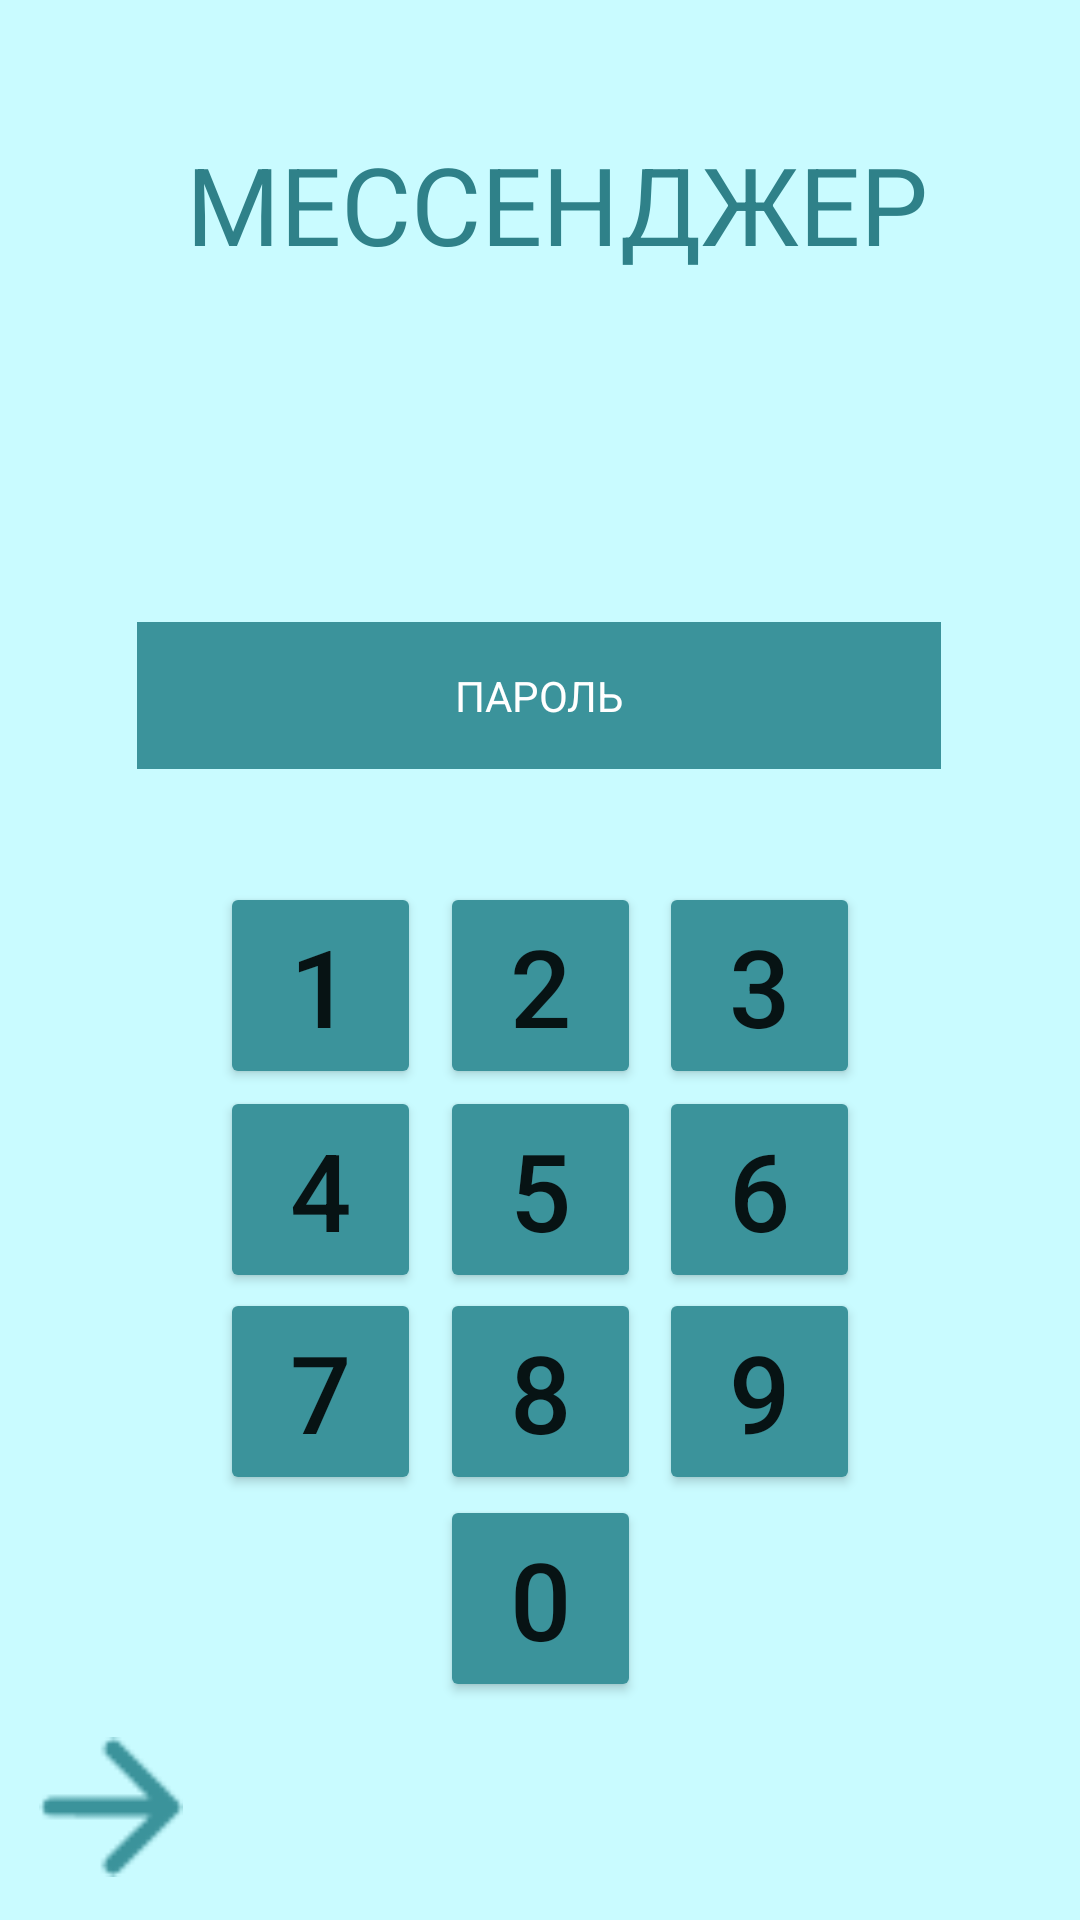

Produce the Android XML layout that renders to this screen, including the resource entries it uses.
<!-- AndroidManifest.xml: application theme Theme.Golubevav24 -->
<!-- res/layout/activity_main.xml -->
<?xml version="1.0" encoding="utf-8"?>
<androidx.constraintlayout.widget.ConstraintLayout xmlns:android="http://schemas.android.com/apk/res/android"
    xmlns:app="http://schemas.android.com/apk/res-auto"
    xmlns:tools="http://schemas.android.com/tools"
    android:layout_width="match_parent"
    android:layout_height="match_parent"
    android:background="#C9FBFF"
    tools:context=".Start" >

    <TextView
        android:id="@+id/textView"
        android:layout_width="wrap_content"
        android:layout_height="wrap_content"
        android:text="@string/Messendger"
        android:textColor="#2F8189"
        android:textSize="36sp"
        app:layout_constraintBottom_toBottomOf="parent"
        app:layout_constraintEnd_toEndOf="parent"
        app:layout_constraintHorizontal_bias="0.552"
        app:layout_constraintStart_toStartOf="parent"
        app:layout_constraintTop_toTopOf="parent"
        app:layout_constraintVertical_bias="0.074" />

    <ImageView
        android:id="@+id/imageView"
        android:layout_width="wrap_content"
        android:layout_height="wrap_content"
        android:contentDescription="@string/todo"
        app:layout_constraintBottom_toBottomOf="parent"
        app:layout_constraintEnd_toEndOf="parent"
        app:layout_constraintHorizontal_bias="0.494"
        app:layout_constraintStart_toStartOf="parent"
        app:layout_constraintTop_toTopOf="parent"
        app:layout_constraintVertical_bias="0.191"
        app:srcCompat="@drawable/vector" />

    <ImageView
        android:id="@+id/imageView2"
        android:layout_width="wrap_content"
        android:layout_height="wrap_content"
        android:contentDescription="@string/todo1"
        app:layout_constraintBottom_toBottomOf="parent"
        app:layout_constraintEnd_toEndOf="parent"
        app:layout_constraintHorizontal_bias="0.496"
        app:layout_constraintStart_toStartOf="parent"
        app:layout_constraintTop_toTopOf="parent"
        app:layout_constraintVertical_bias="0.821"
        app:srcCompat="@drawable/rectangle_22" />

    <Button
        android:id="@+id/button1"
        android:layout_width="67dp"
        android:layout_height="69dp"
        android:backgroundTint="#3B939B"
        android:text="@string/_1"
        android:textSize="36sp"
        app:layout_constraintBottom_toBottomOf="parent"
        app:layout_constraintEnd_toEndOf="parent"
        app:layout_constraintHorizontal_bias="0.25"
        app:layout_constraintStart_toStartOf="parent"
        app:layout_constraintTop_toTopOf="parent"
        app:layout_constraintVertical_bias="0.515" />

    <Button
        android:id="@+id/button4"
        android:layout_width="67dp"
        android:layout_height="69dp"
        android:backgroundTint="#3B939B"
        android:text="@string/_4"
        android:textSize="36sp"
        app:layout_constraintBottom_toBottomOf="parent"
        app:layout_constraintEnd_toEndOf="parent"
        app:layout_constraintHorizontal_bias="0.25"
        app:layout_constraintStart_toStartOf="parent"
        app:layout_constraintTop_toTopOf="parent"
        app:layout_constraintVertical_bias="0.634" />

    <Button
        android:id="@+id/button5"
        android:layout_width="67dp"
        android:layout_height="69dp"
        android:backgroundTint="#3B939B"
        android:text="@string/_7"
        android:textSize="36sp"
        app:layout_constraintBottom_toBottomOf="parent"
        app:layout_constraintEnd_toEndOf="parent"
        app:layout_constraintHorizontal_bias="0.25"
        app:layout_constraintStart_toStartOf="parent"
        app:layout_constraintTop_toTopOf="parent"
        app:layout_constraintVertical_bias="0.752" />

    <Button
        android:id="@+id/button2"
        android:layout_width="67dp"
        android:layout_height="69dp"
        android:backgroundTint="#3B939B"
        android:text="@string/_2"
        android:textSize="36sp"
        app:layout_constraintBottom_toBottomOf="parent"
        app:layout_constraintEnd_toEndOf="parent"
        app:layout_constraintStart_toStartOf="parent"
        app:layout_constraintTop_toTopOf="parent"
        app:layout_constraintVertical_bias="0.515" />

    <Button
        android:id="@+id/button6"
        android:layout_width="67dp"
        android:layout_height="69dp"
        android:backgroundTint="#3B939B"
        android:text="@string/_5"
        android:textSize="36sp"
        app:layout_constraintBottom_toBottomOf="parent"
        app:layout_constraintEnd_toEndOf="parent"
        app:layout_constraintStart_toStartOf="parent"
        app:layout_constraintTop_toTopOf="parent"
        app:layout_constraintVertical_bias="0.634" />

    <Button
        android:id="@+id/button7"
        android:layout_width="67dp"
        android:layout_height="69dp"
        android:backgroundTint="#3B939B"
        android:text="@string/_8"
        android:textSize="36sp"
        app:layout_constraintBottom_toBottomOf="parent"
        app:layout_constraintEnd_toEndOf="parent"
        app:layout_constraintStart_toStartOf="parent"
        app:layout_constraintTop_toTopOf="parent"
        app:layout_constraintVertical_bias="0.752" />

    <Button
        android:id="@+id/button10"
        android:layout_width="67dp"
        android:layout_height="69dp"
        android:backgroundTint="#3B939B"
        android:text="@string/_0"
        android:textSize="36sp"
        app:layout_constraintBottom_toBottomOf="parent"
        app:layout_constraintEnd_toEndOf="parent"
        app:layout_constraintStart_toStartOf="parent"
        app:layout_constraintTop_toTopOf="parent"
        app:layout_constraintVertical_bias="0.873" />

    <Button
        android:id="@+id/button3"
        android:layout_width="67dp"
        android:layout_height="69dp"
        android:backgroundTint="#3B939B"
        android:text="@string/_3"
        android:textSize="36sp"
        app:layout_constraintBottom_toBottomOf="parent"
        app:layout_constraintEnd_toEndOf="parent"
        app:layout_constraintHorizontal_bias="0.75"
        app:layout_constraintStart_toStartOf="parent"
        app:layout_constraintTop_toTopOf="parent"
        app:layout_constraintVertical_bias="0.515" />

    <Button
        android:id="@+id/button8"
        android:layout_width="67dp"
        android:layout_height="69dp"
        android:backgroundTint="#3B939B"
        android:text="@string/_6"
        android:textSize="36sp"
        app:layout_constraintBottom_toBottomOf="parent"
        app:layout_constraintEnd_toEndOf="parent"
        app:layout_constraintHorizontal_bias="0.75"
        app:layout_constraintStart_toStartOf="parent"
        app:layout_constraintTop_toTopOf="parent"
        app:layout_constraintVertical_bias="0.634" />

    <Button
        android:id="@+id/button9"
        android:layout_width="67dp"
        android:layout_height="69dp"
        android:backgroundTint="#3B939B"
        android:text="@string/_9"
        android:textSize="36sp"
        app:layout_constraintBottom_toBottomOf="parent"
        app:layout_constraintEnd_toEndOf="parent"
        app:layout_constraintHorizontal_bias="0.75"
        app:layout_constraintStart_toStartOf="parent"
        app:layout_constraintTop_toTopOf="parent"
        app:layout_constraintVertical_bias="0.752" />

    <ImageView
        android:id="@+id/imageView3"
        android:layout_width="wrap_content"
        android:layout_height="wrap_content"
        app:layout_constraintBottom_toBottomOf="parent"
        app:layout_constraintEnd_toEndOf="parent"
        app:layout_constraintHorizontal_bias="0.72"
        app:layout_constraintStart_toStartOf="parent"
        app:layout_constraintTop_toTopOf="parent"
        app:layout_constraintVertical_bias="0.849"
        app:srcCompat="@drawable/group"
        android:contentDescription="@string/todo3" />

    <ImageView
        android:id="@+id/Togal"
        android:layout_width="wrap_content"
        android:layout_height="wrap_content"
        android:contentDescription="@string/todo4"
        android:minWidth="48dp"
        android:minHeight="48dp"
        android:onClick="onClick"
        app:layout_constraintBottom_toBottomOf="parent"
        app:layout_constraintEnd_toEndOf="parent"
        app:layout_constraintHorizontal_bias="0.042"
        app:layout_constraintStart_toStartOf="parent"
        app:layout_constraintTop_toTopOf="parent"
        app:layout_constraintVertical_bias="0.977"
        app:srcCompat="@drawable/strelo"
        tools:ignore="ImageContrastCheck" />

    <TextView
        android:id="@+id/textView2"
        android:layout_width="268dp"
        android:layout_height="49dp"
        android:background="#3B939B"
        android:gravity="center"
        android:text="@string/Pass"
        android:textColor="#FFFFFF"
        app:layout_constraintBottom_toBottomOf="parent"
        app:layout_constraintEnd_toEndOf="parent"
        app:layout_constraintHorizontal_bias="0.498"
        app:layout_constraintStart_toStartOf="parent"
        app:layout_constraintTop_toTopOf="parent"
        app:layout_constraintVertical_bias="0.351"
        tools:ignore="TextContrastCheck" />

</androidx.constraintlayout.widget.ConstraintLayout>
<!-- resources referenced by this layout -->
<resources>
  <!-- drawable strelo: png bitmap (drawable, 537 bytes) -->
  <string name="Messendger">МЕССЕНДЖЕР</string>
  <string name="Pass">ПАРОЛЬ</string>
  <string name="_0">0</string>
  <string name="_1">1</string>
  <string name="_2">2</string>
  <string name="_3">3</string>
  <string name="_4">4</string>
  <string name="_5">5</string>
  <string name="_6">6</string>
  <string name="_7">7</string>
  <string name="_8">8</string>
  <string name="_9">9</string>
  <string name="todo">TODO</string>
  <string name="todo1">TODO</string>
  <string name="todo3">TODO</string>
  <string name="todo4">TODO</string>
  <style name="Theme.Golubevav24" parent="Theme.MaterialComponents.DayNight.DarkActionBar">
          
          <item name="colorPrimary">@color/purple_500</item>
          <item name="colorPrimaryVariant">@color/purple_700</item>
          <item name="colorOnPrimary">@color/white</item>
          
          <item name="colorSecondary">@color/teal_200</item>
          <item name="colorSecondaryVariant">@color/teal_700</item>
          <item name="colorOnSecondary">@color/black</item>
          
          <item name="android:statusBarColor" tools:targetApi="l">?attr/colorPrimaryVariant</item>
          
      </style>
  <!-- not gathered from this repository: default colours our renderer supplied (Android Studio template values) -->
  <color name="purple_500">#FF6200EE</color>
  <color name="purple_700">#FF3700B3</color>
  <color name="teal_200">#FF03DAC5</color>
  <color name="teal_700">#FF018786</color>
  <color name="black">#FF000000</color>
  <color name="white">#FFFFFFFF</color>
</resources>
